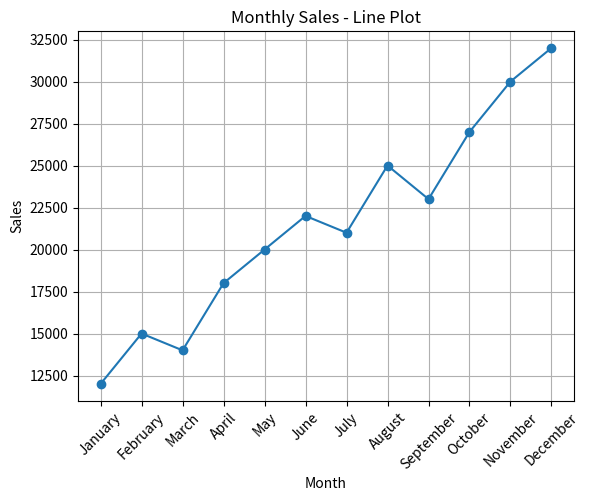
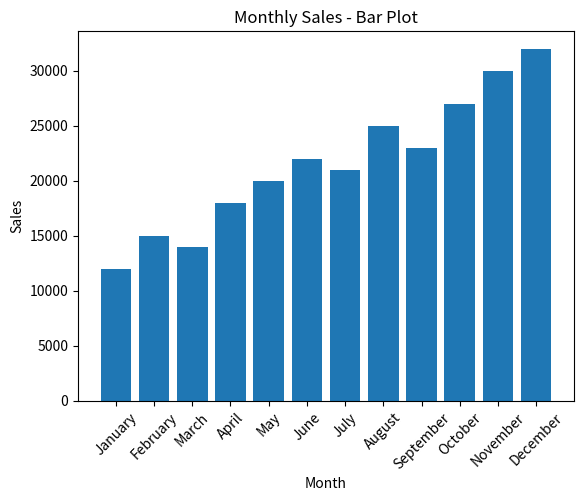

These charts were generated, in order, by the following Python code:
import matplotlib.pyplot as plt

months = [
    "January", "February", "March", "April",
    "May", "June", "July", "August",
    "September", "October", "November", "December"
]

sales = [
    12000, 15000, 14000, 18000,
    20000, 22000, 21000, 25000,
    23000, 27000, 30000, 32000
]

# Line plot
plt.plot(months, sales, marker="o")
plt.title("Monthly Sales - Line Plot")
plt.xlabel("Month")
plt.ylabel("Sales")
plt.xticks(rotation=45)
plt.grid(True)
plt.show()

# Bar plot
plt.bar(months, sales)
plt.title("Monthly Sales - Bar Plot")
plt.xlabel("Month")
plt.ylabel("Sales")
plt.xticks(rotation=45)
plt.show()
